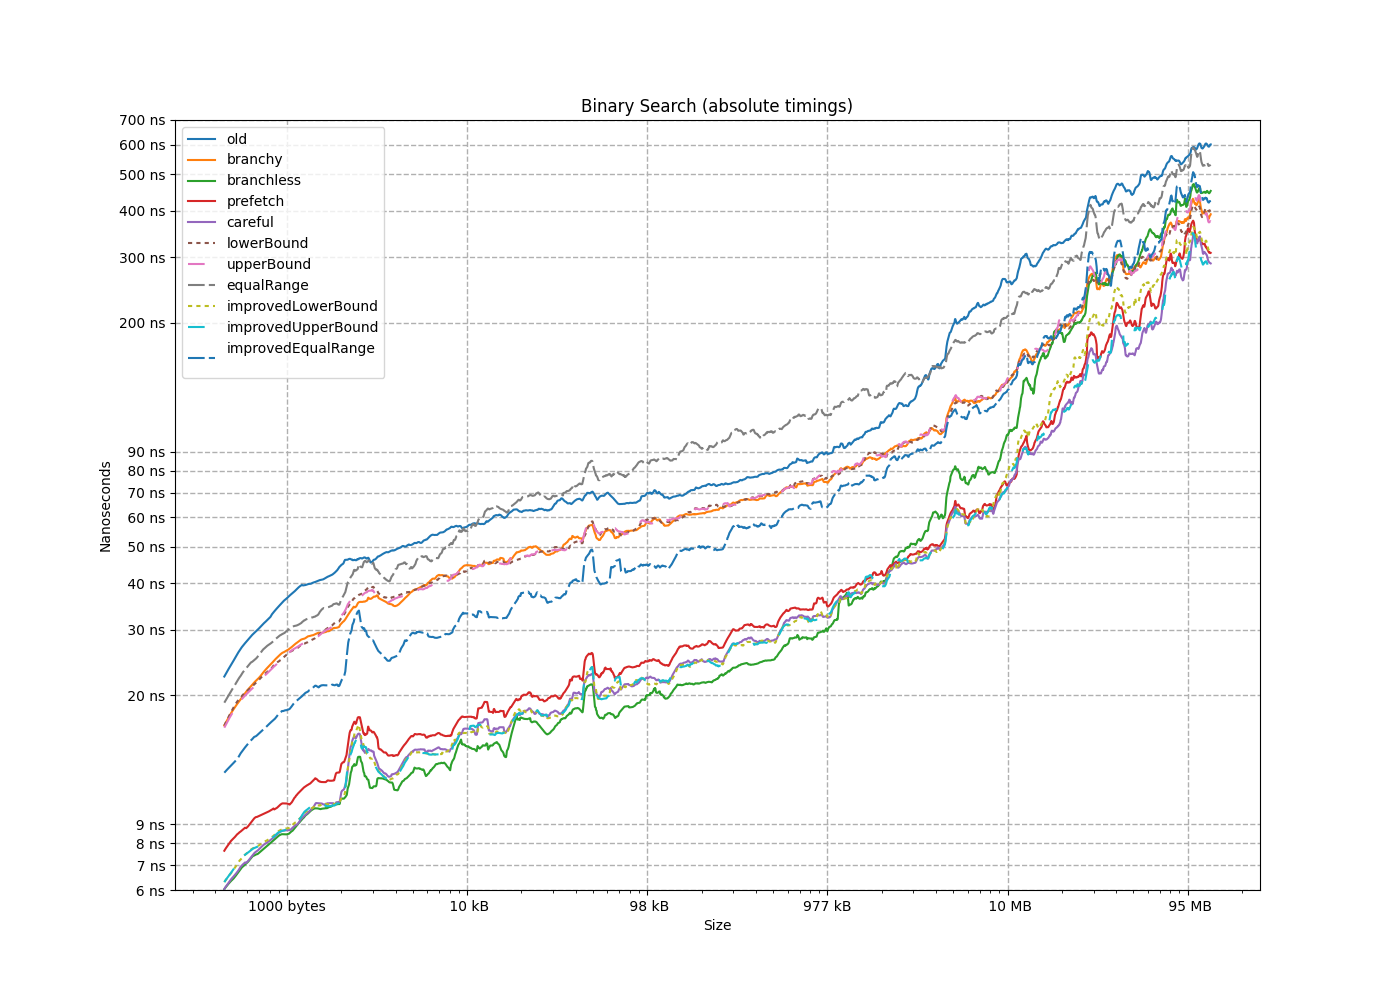

Values plotted in this chart, from the file beside it:
size, old, branchy, branchless, prefetch, careful, lowerBound, upperBound, equalRange, improvedLowerBound, improvedUpperBound, improvedEqualRange
8, 6.156, 1.685, 1.766, 1.764, 1.873, 4.803, 4.478, 5.615, 1.82, 2.229, 6.899
16, 6.875, 3.495, 2.713, 2.745, 2.563, 4.348, 4.264, 5.213, 2.254, 2.255, 6.875
24, 10.09, 6.553, 3.124, 3.509, 2.882, 7.233, 7.199, 8.51, 4.143, 2.881, 7.712
32, 12.66, 6.718, 2.965, 3.562, 2.883, 9.726, 8.582, 10.21, 2.921, 2.714, 7.911
40, 11.6, 8.667, 3.749, 4.494, 3.641, 8.945, 8.373, 10.64, 3.379, 3.398, 8.533
48, 15.34, 8.512, 5.452, 4.294, 3.532, 8.702, 8.835, 10.77, 3.38, 3.411, 8.538
56, 19.88, 8.421, 3.442, 4.339, 3.535, 7.517, 12.43, 11.1, 5.463, 3.506, 8.694
64, 12.98, 7.76, 3.881, 4.484, 3.644, 9.316, 8.768, 10.92, 3.379, 3.404, 8.531
72, 16.66, 12.88, 4.602, 5.613, 4.373, 12.15, 11.57, 14.59, 4.313, 4.199, 9.392
80, 14.23, 11.27, 4.293, 5.598, 4.452, 10.74, 10.7, 12.9, 4.168, 9.886, 17.27
88, 13.62, 12.57, 16.71, 9.155, 4.359, 11.06, 11.07, 13.16, 4.208, 4.25, 9.395
96, 13.71, 10.72, 4.664, 5.585, 4.61, 10.43, 10.19, 12.48, 4.169, 4.197, 9.393
104, 14.7, 11.87, 4.37, 8.385, 4.421, 11.34, 11, 13, 4.659, 4.249, 9.395
112, 17.37, 19.54, 4.311, 7.961, 4.442, 13.69, 13.18, 14.77, 4.206, 4.971, 9.399
120, 18.08, 13.99, 4.304, 5.552, 4.265, 14.42, 14.71, 16.78, 4.39, 4.316, 9.394
128, 20.53, 14.47, 4.775, 5.643, 4.441, 14.4, 14.33, 16.61, 5.834, 4.461, 9.407
136, 18.54, 15.07, 5.446, 7.086, 5.912, 16.17, 14.28, 16.45, 6.19, 6.216, 11.5
144, 25.36, 18.58, 9.203, 11.99, 11.72, 21.94, 19.66, 20.38, 7.08, 7.093, 12.31
152, 22.42, 15.35, 7.322, 11.79, 9.435, 18.13, 16.25, 18.37, 6.366, 6.376, 11.62
160, 18.8, 15.14, 6.073, 7.501, 6.164, 14.56, 13.9, 16.16, 6.904, 6.917, 11.81
168, 23.15, 15.06, 11.13, 7.583, 6.291, 15.45, 14.78, 16.63, 6.759, 6.787, 11.81
176, 20.2, 18.78, 6.319, 11.55, 9.986, 17.33, 16.57, 18.6, 6.952, 7.046, 11.79
184, 20.87, 15.49, 5.699, 7.062, 5.627, 15.2, 15.77, 17.8, 5.968, 6.605, 14.32
192, 21.68, 17.5, 5.632, 11.32, 10.99, 18.66, 20.9, 26.15, 8.38, 8.957, 13.29
200, 22.95, 16.81, 5.69, 7.016, 5.702, 17.83, 17.79, 19.1, 5.989, 6.02, 11.46
208, 22.1, 16.67, 8.682, 6.941, 5.791, 16.55, 15.94, 18.6, 6.184, 6.213, 11.94
216, 25.33, 17.87, 5.492, 7.228, 5.704, 17.66, 17.37, 19.81, 5.999, 6.008, 11.48
224, 24.18, 17.32, 5.91, 6.948, 5.604, 15.74, 15.08, 24.42, 7.106, 6.813, 20.55
232, 25.48, 22.66, 10.45, 11.26, 10.54, 21.14, 23.3, 26.07, 9.909, 11.69, 23.02
240, 27.84, 19.32, 11.12, 12.62, 10.33, 19.85, 22.88, 27.08, 11.48, 11.59, 23.81
248, 25.9, 18.99, 6.609, 7.696, 6.36, 18.68, 17.56, 21.52, 7.59, 7.636, 12.24
256, 25.78, 17.16, 7.968, 7.689, 6.35, 18, 17.59, 19.48, 7.576, 7.611, 12.79
264, 24.47, 19.95, 7.827, 10.62, 8.241, 17.66, 17.52, 19.69, 8.862, 14.06, 15.77
272, 24.99, 17.6, 6.597, 8.514, 7.006, 18.91, 17.93, 20.53, 7.606, 6.953, 14.13
280, 25.12, 19.63, 7.502, 9.613, 6.92, 18.19, 17.41, 19.71, 7.099, 7.122, 14.13
288, 25.57, 18.29, 6.517, 8.744, 6.944, 18.9, 18.17, 20.78, 7.183, 7.185, 14.05
296, 23.76, 20.89, 6.416, 8.546, 6.87, 18.1, 18.86, 24.81, 7.039, 7.032, 15.19
304, 25.38, 18.32, 6.819, 8.634, 26.79, 20.39, 18.27, 20.68, 7.174, 7.173, 14.22
312, 22.99, 17.89, 6.581, 8.677, 7.165, 18.71, 27.31, 20.7, 7.267, 7.277, 18.64
320, 30.13, 18.52, 6.632, 8.37, 7.069, 19.66, 19.56, 23.76, 7.473, 7.49, 26.4
328, 25.06, 19.18, 6.675, 8.779, 7.127, 19.15, 20.07, 21.94, 7.63, 7.622, 14.22
336, 27.04, 19.6, 6.689, 8.721, 7.13, 20.46, 19.41, 23.95, 7.605, 7.567, 14.26
344, 27.44, 20.19, 7.3, 13.14, 9.728, 19.73, 21.08, 24.68, 7.581, 7.596, 14.82
352, 27.09, 20, 6.592, 8.35, 7.032, 19.73, 20.33, 22.83, 7.28, 7.289, 14.13
360, 26.11, 20.8, 13.11, 13.28, 11.43, 21.19, 19.94, 22.38, 6.837, 6.838, 13.91
368, 29.29, 20.36, 6.884, 8.197, 6.855, 19.53, 19.44, 22.31, 6.883, 16.67, 29.37
376, 34.11, 22.06, 9.347, 8.242, 6.902, 20.68, 20.44, 23.86, 6.988, 7, 14.05
384, 26.25, 19.64, 6.57, 8.623, 7.002, 19.2, 22.1, 24.86, 11.03, 8.638, 14.57
392, 27.81, 21, 6.696, 8.432, 6.928, 20.26, 20.04, 23.88, 7.068, 7.078, 14.25
400, 32.08, 23.22, 10.34, 14.84, 12.25, 22.63, 27.35, 24.8, 7.044, 7.058, 14.21
408, 28.53, 21.5, 6.881, 8.264, 6.943, 20.27, 20.15, 24.36, 7.107, 7.105, 14.1
416, 29.02, 19.72, 6.79, 8.401, 6.872, 19.69, 19.88, 23.5, 6.929, 6.935, 14.18
424, 40.04, 23.18, 7.018, 23.05, 12.95, 24.56, 27.11, 33.39, 17.8, 12.85, 25.91
432, 28.38, 20.44, 6.509, 8.329, 6.951, 20.02, 20.27, 23.28, 7.085, 7.094, 14.08
440, 29.66, 20.37, 10.62, 13.45, 11.49, 22.65, 22.83, 23.9, 6.843, 6.848, 14.04
448, 32.87, 22.76, 10.35, 13.37, 6.84, 25.35, 22.32, 26.46, 7.014, 6.994, 14.08
456, 28.34, 20.59, 6.388, 9.014, 7.174, 23.29, 21.77, 24.99, 7.037, 7.098, 13.96
464, 29.99, 21.35, 6.365, 8.188, 6.849, 20.98, 21.25, 24.67, 6.878, 6.901, 14.09
472, 30.53, 22.31, 6.852, 8.669, 7.265, 38.22, 26.22, 26.42, 7.99, 8.003, 14.56
480, 33.96, 22.33, 12.17, 13.74, 11.83, 24.13, 22.08, 24.65, 7.84, 7.847, 15.54
... 4,434 more rows
